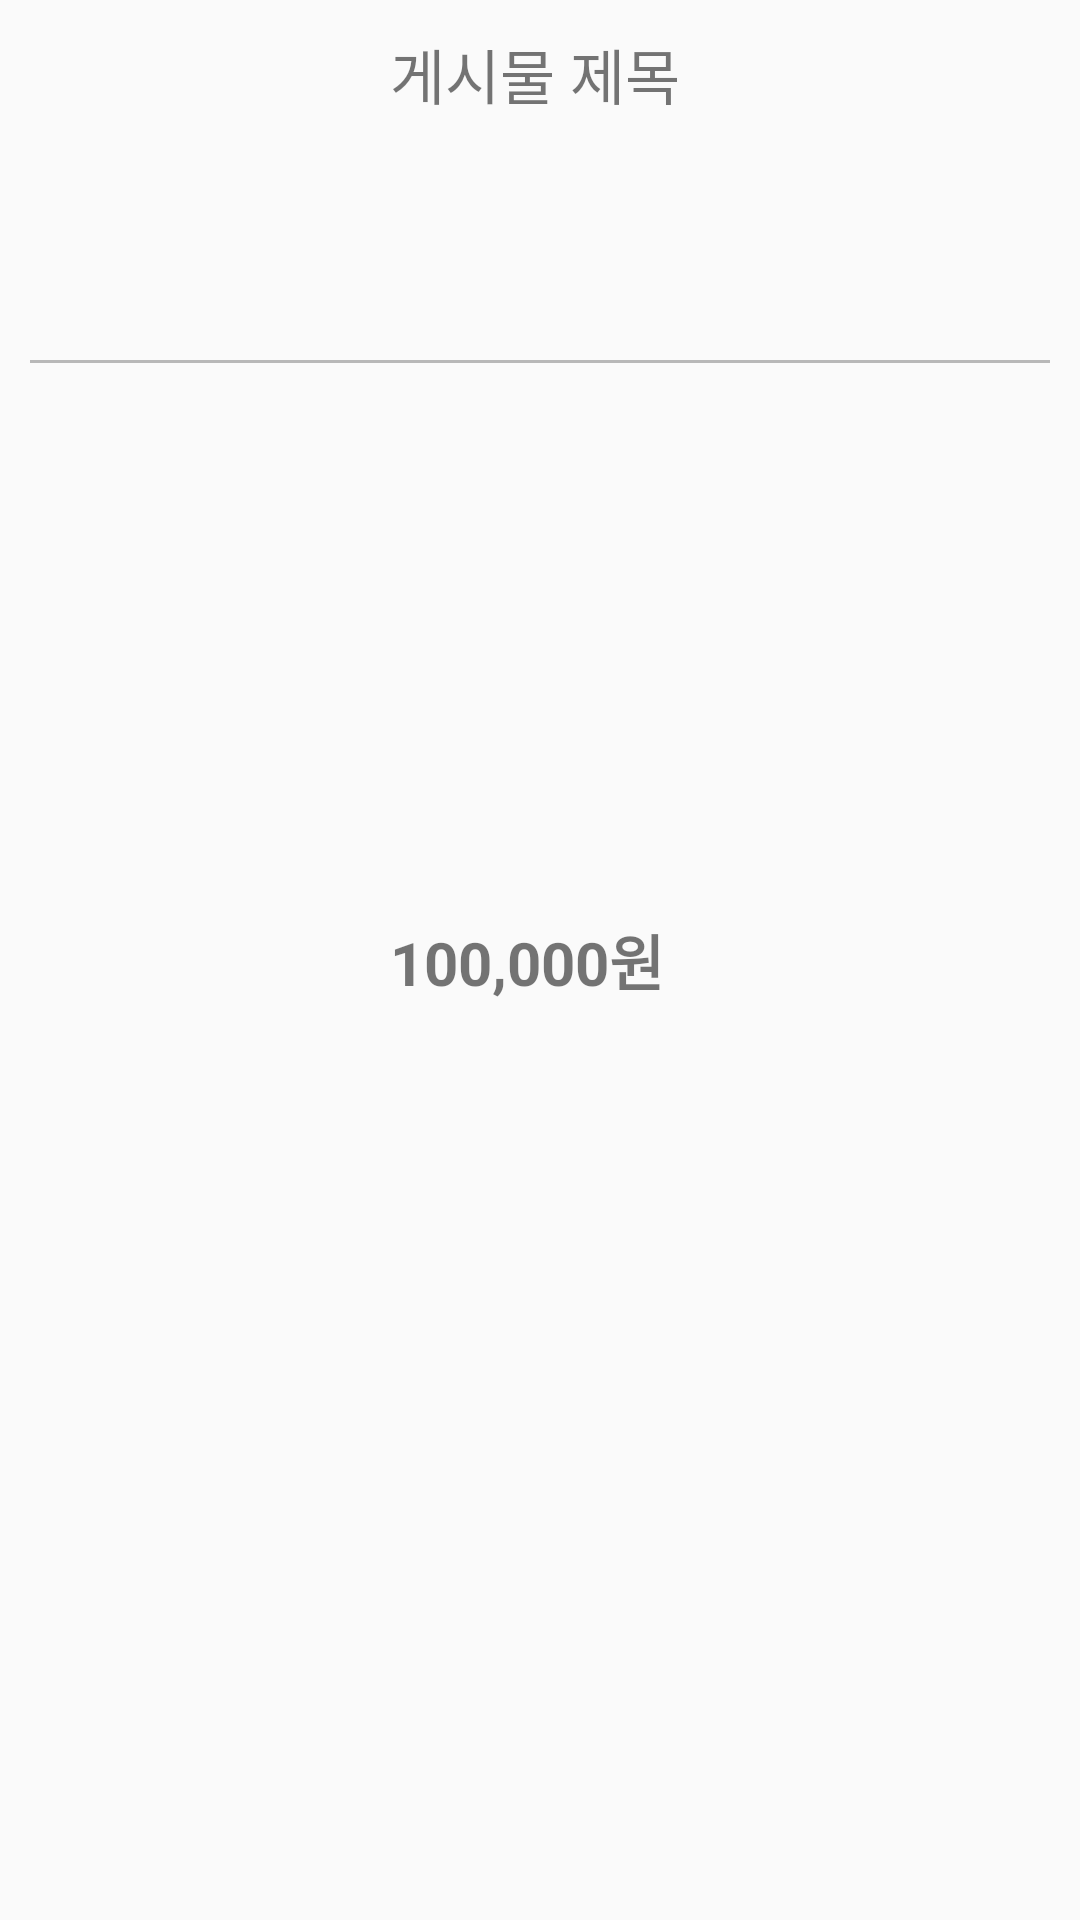

This screen was rendered from an Android layout file. Write that file and the resources it references.
<!-- AndroidManifest.xml: application theme Theme.CarrotMarket -->
<!-- res/layout/post_item.xml -->
<?xml version="1.0" encoding="utf-8"?>
<androidx.constraintlayout.widget.ConstraintLayout xmlns:android="http://schemas.android.com/apk/res/android"
    android:layout_width="match_parent"
    android:layout_height="wrap_content"
    xmlns:app="http://schemas.android.com/apk/res-auto"
    android:padding="10dp">

    <ImageView
        android:id="@+id/post_image"
        android:layout_width="100dp"
        android:layout_height="100dp"
        android:src="@drawable/image"
        app:layout_constraintTop_toTopOf="parent"
        app:layout_constraintLeft_toLeftOf="parent"/>

    <TextView
        android:id="@+id/post_title"
        android:layout_width="wrap_content"
        android:layout_height="wrap_content"
        android:text="게시물 제목"
        app:layout_constraintTop_toTopOf="@+id/post_image"
        app:layout_constraintLeft_toRightOf="@id/post_image"
        android:textSize="20dp"
        android:layout_marginLeft="20dp"/>

    <TextView
        android:id="@+id/post_price"
        android:layout_width="wrap_content"
        android:layout_height="wrap_content"
        android:text="100,000원"
        android:textStyle="bold"
        app:layout_constraintLeft_toRightOf="@id/post_image"
        app:layout_constraintTop_toTopOf="parent"
        app:layout_constraintBottom_toBottomOf="parent"
        android:textSize="20dp"
        android:layout_marginLeft="20dp"/>

    <TextView
        android:layout_width="match_parent"
        android:layout_height="1dp"
        app:layout_constraintLeft_toLeftOf="parent"
        app:layout_constraintRight_toRightOf="parent"
        app:layout_constraintTop_toBottomOf="@+id/post_image"
        android:layout_marginTop="10dp"
        android:background="#B8B8B8"/>

</androidx.constraintlayout.widget.ConstraintLayout>
<!-- resources referenced by this layout -->
<resources>
  <style name="Theme.CarrotMarket" parent="Theme.AppCompat.Light.NoActionBar">
          
          <item name="colorPrimary">@color/carrot</item>
          <item name="colorPrimaryVariant">@color/purple_700</item>
          <item name="colorOnPrimary">@color/white</item>
          
          <item name="colorSecondary">@color/teal_200</item>
          <item name="colorSecondaryVariant">@color/teal_700</item>
          <item name="colorOnSecondary">@color/black</item>
          
          <item name="android:statusBarColor" tools:targetApi="l">?attr/colorPrimaryVariant</item>
          
      </style>
  <color name="carrot">#FF9800</color>
  <color name="purple_700">#FF3700B3</color>
  <color name="white">#FFFFFFFF</color>
  <color name="teal_200">#FF03DAC5</color>
  <color name="teal_700">#FF018786</color>
  <color name="black">#FF000000</color>
</resources>
